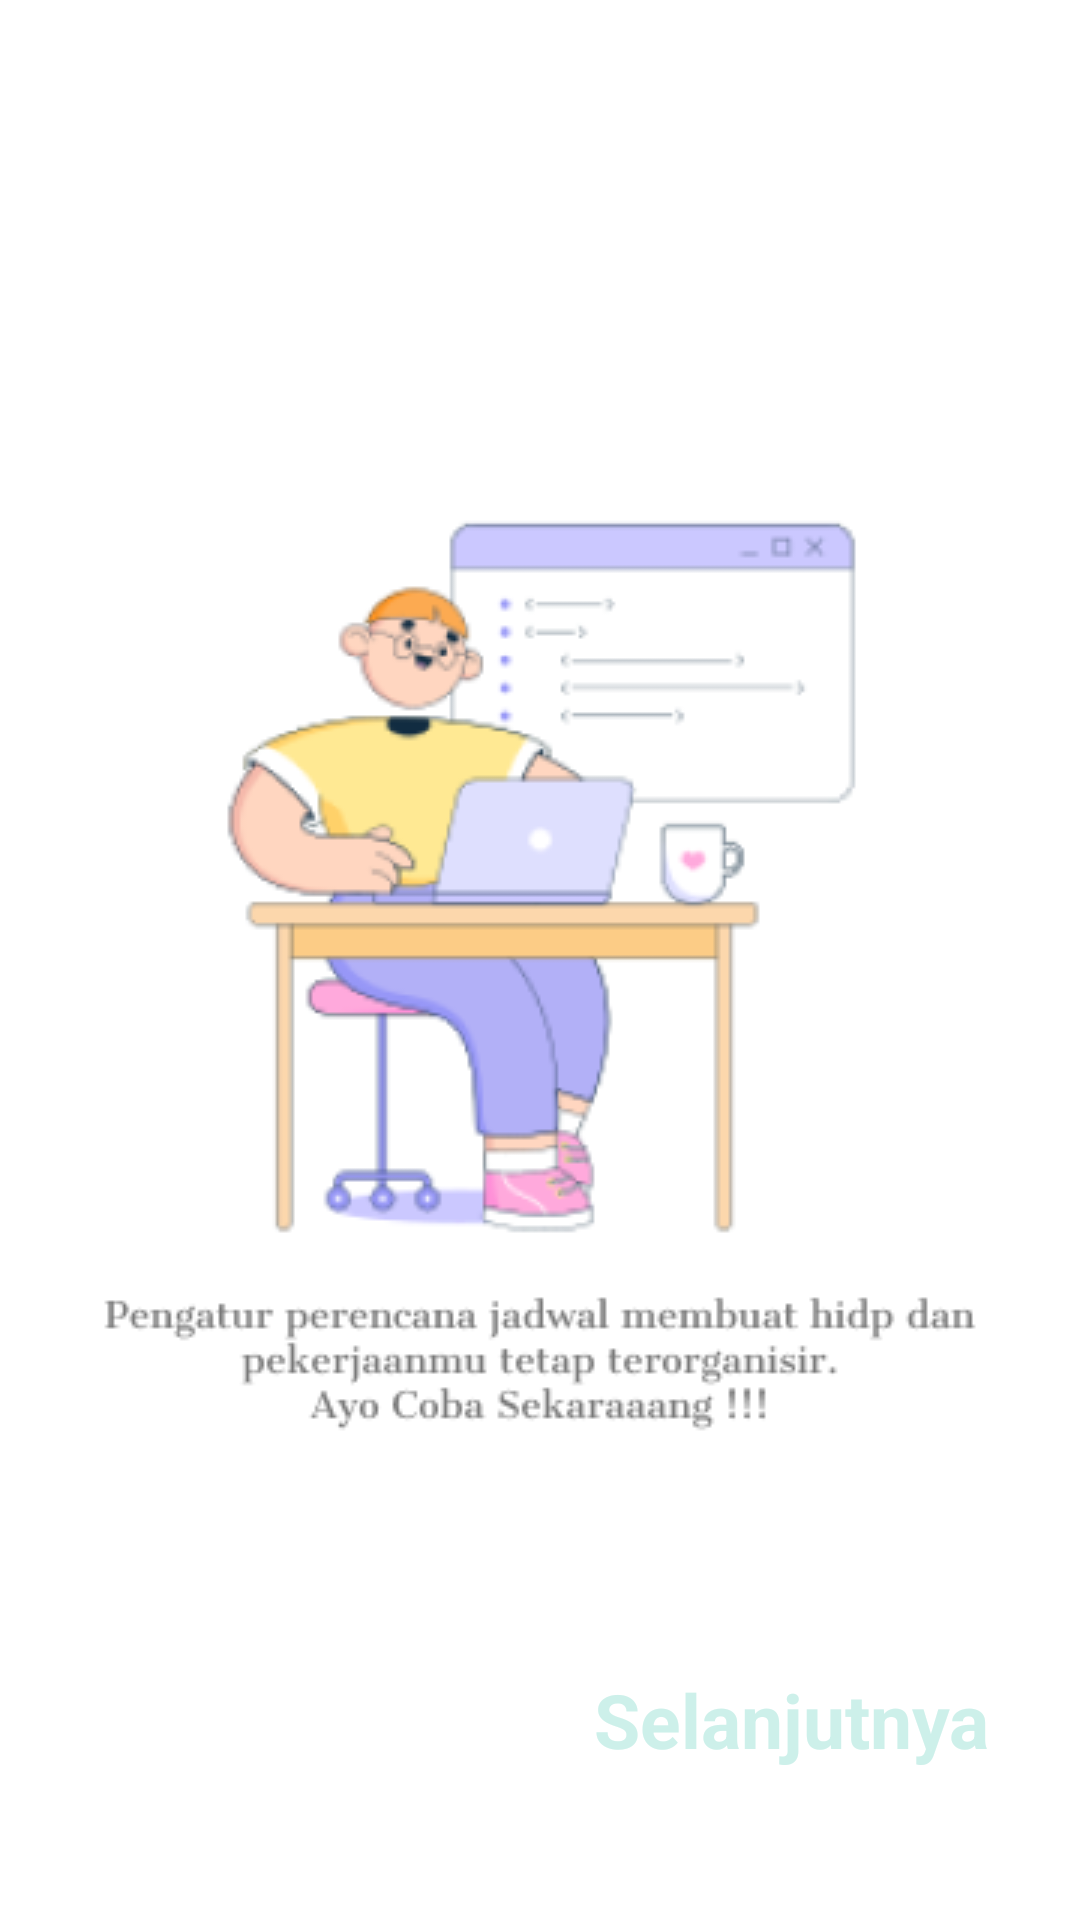

Layout XML and referenced resources for this Android screen:
<!-- AndroidManifest.xml: application theme Theme.ProjectMobileDaiLyfe -->
<!-- res/layout/fragment_halaman3.xml -->
<?xml version="1.0" encoding="utf-8"?>
<androidx.constraintlayout.widget.ConstraintLayout
    xmlns:android="http://schemas.android.com/apk/res/android"
    xmlns:app="http://schemas.android.com/apk/res-auto"
    xmlns:tools="http://schemas.android.com/tools"
    android:layout_width="match_parent"
    android:layout_height="match_parent"
    tools:context=".vPagerFragment.screens.Halaman3">

    
    <ImageView
        android:layout_width="wrap_content"
        android:layout_height="wrap_content"
        android:src="@drawable/group_24"
        app:layout_constraintBottom_toBottomOf="parent"
        app:layout_constraintEnd_toEndOf="parent"
        app:layout_constraintStart_toStartOf="parent"
        app:layout_constraintTop_toTopOf="parent" />

    <TextView
        android:id="@+id/txt_selesai"
        android:layout_width="wrap_content"
        android:layout_height="wrap_content"
        android:text="@string/next"
        android:textSize="25sp"
        android:textStyle="bold"
        android:textColor="@color/primaryColor"
        android:layout_marginEnd="30dp"
        android:layout_marginBottom="50dp"
        app:layout_constraintBottom_toBottomOf="parent"
        app:layout_constraintEnd_toEndOf="parent" />

</androidx.constraintlayout.widget.ConstraintLayout>
<!-- resources referenced by this layout -->
<resources>
  <color name="primaryColor">#CDF0EA</color>
  <!-- drawable group_24: png bitmap (drawable, 29382 bytes) -->
  <string name="next">Selanjutnya</string>
  <style name="Theme.ProjectMobileDaiLyfe" parent="Theme.MaterialComponents.DayNight.DarkActionBar">
          
          <item name="colorPrimary">@color/nav</item>
          <item name="colorPrimaryVariant">@color/nav</item>
          <item name="colorOnPrimary">@color/white</item>
          
          <item name="colorSecondary">@color/teal_200</item>
          <item name="colorSecondaryVariant">@color/teal_700</item>
          <item name="colorOnSecondary">@color/black</item>
          
          <item name="android:statusBarColor" tools:targetApi="l">?attr/colorPrimaryVariant</item>
          
      </style>
  <color name="nav">#F7DBF0</color>
  <color name="white">#FFFFFFFF</color>
  <color name="teal_200">#FF03DAC5</color>
  <color name="teal_700">#FF018786</color>
  <color name="black">#FF000000</color>
</resources>
